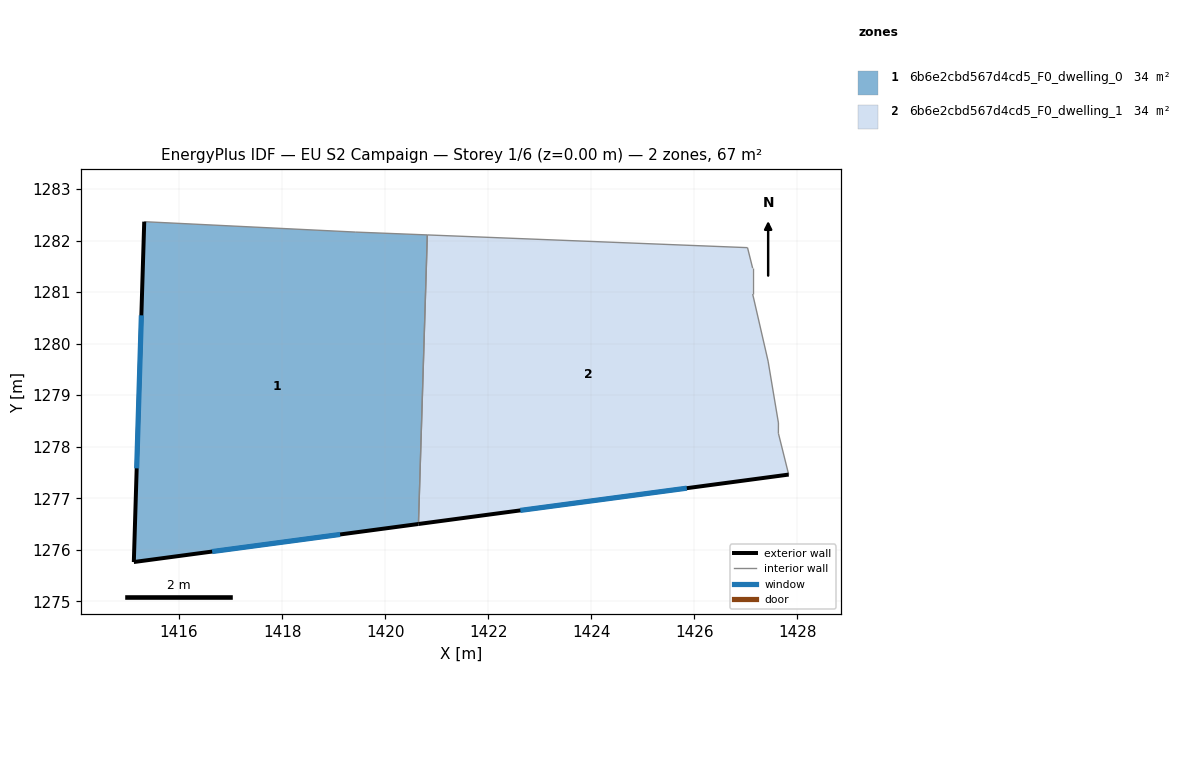
=== STOREY PLAN SPEC (per zone: floor XY polygon, exterior-wall plan segments, windows/doors) ===
zone 1: 6b6e2cbd567d4cd5_F0_dwelling_0  (33.6 m²)
  floor: (1420.82, 1282.11) (1420.65, 1276.50) (1415.12, 1275.76) (1415.32, 1282.37) (1419.43, 1282.17)
  exterior wall: (1415.12, 1275.76) – (1420.65, 1276.50)  [5.6 m]
    window: (1416.64, 1275.97) – (1419.13, 1276.30)  [3.4 m²]
  exterior wall: (1415.32, 1282.37) – (1415.12, 1275.76)  [6.6 m]
    window: (1415.27, 1280.55) – (1415.18, 1277.58)  [4.0 m²]
  interior walls: 3
zone 2: 6b6e2cbd567d4cd5_F0_dwelling_1  (33.6 m²)
  floor: (1427.03, 1281.86) (1427.13, 1281.46) (1427.13, 1280.96) (1427.43, 1279.66) (1427.63, 1278.46) (1427.63, 1278.26) (1427.83, 1277.46) (1420.65, 1276.50) (1420.82, 1282.11)
  exterior wall: (1420.65, 1276.50) – (1427.83, 1277.46)  [7.2 m]
    window: (1422.62, 1276.76) – (1425.85, 1277.20)  [4.4 m²]
  interior walls: 8

=== DERIVED (storey summary) ===
Building: EU S2 Campaign
Storey: 1 of 6  (floor level z = 0.00 m)
Storey gross floor area: 67.1 m²
Zones on this storey: 2
  - 6b6e2cbd567d4cd5_F0_dwelling_0: floor 33.6 m²; exterior wall 12.2 m (36.5 m²); 2 window(s) 7.4 m²; WWR 20.2%
  - 6b6e2cbd567d4cd5_F0_dwelling_1: floor 33.6 m²; exterior wall 7.2 m (21.7 m²); 1 window(s) 4.4 m²; WWR 20.2%
Zone adjacency (shared interzone walls):
  - 6b6e2cbd567d4cd5_F0_dwelling_0 ↔ 6b6e2cbd567d4cd5_F0_dwelling_1